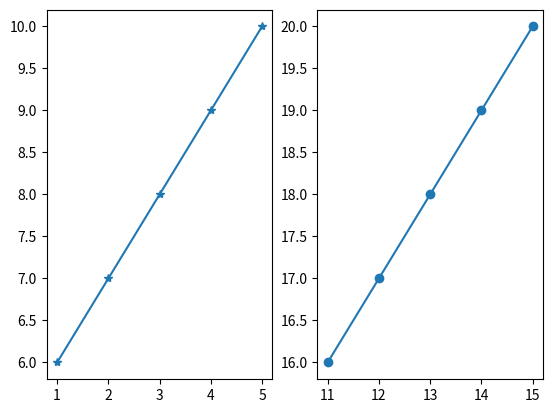

This chart was generated by the following Python code:
import matplotlib.pyplot as mlp 
import numpy as np

x = np.array([1,2,3,4,5])
y = np.array([6,7,8,9,10])

mlp.subplot(1,2,1)
mlp.plot(x, y, marker="*")

x1 = np.array([11,12,13,14,15])
y1 = np.array([16,17,18,19,20])

mlp.subplot(1,2,2)
mlp.plot(x1, y1, marker="o")

mlp.show()
